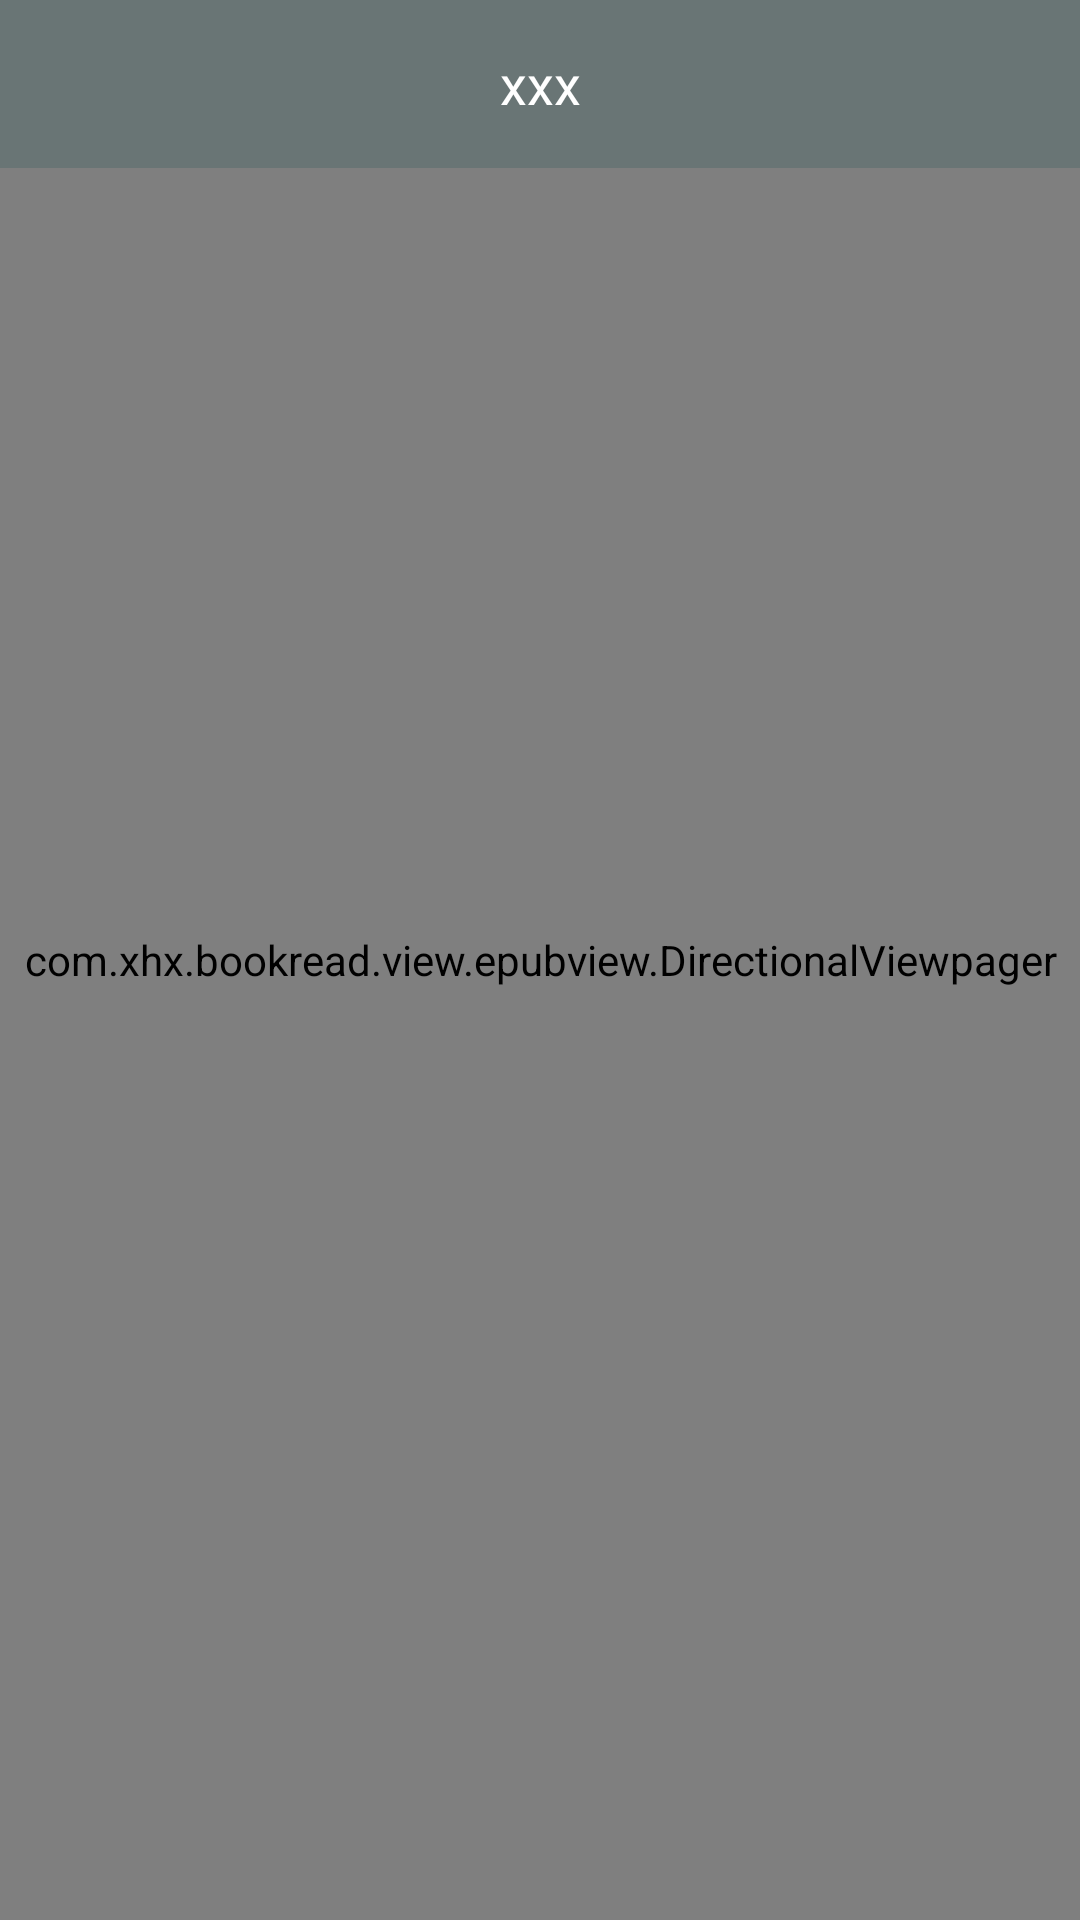

This screen was rendered from an Android layout file. Write that file and the resources it references.
<!-- AndroidManifest.xml: application theme AppTheme -->
<!-- res/layout/activity_read_epub.xml -->
<?xml version="1.0" encoding="utf-8"?>
<FrameLayout xmlns:android="http://schemas.android.com/apk/res/android"
    xmlns:app="http://schemas.android.com/apk/res-auto"
    android:id="@+id/llPdfRoot"
    android:layout_width="match_parent"
    android:layout_height="match_parent"
    android:orientation="vertical">


    <com.xhx.bookread.view.epubview.DirectionalViewpager
        android:id="@+id/epubViewPager"
        android:layout_width="match_parent"
        android:layout_height="match_parent"
        app:direction="vertical" />

    <androidx.appcompat.widget.Toolbar
        android:id="@+id/common_toolbar"
        android:layout_width="match_parent"
        android:layout_height="wrap_content"
        android:background="@color/fenlei_page_bg_2"
        android:clickable="true"
        android:minHeight="?attr/actionBarSize"
        app:navigationIcon="@mipmap/ab_back"
        app:title="  ">

        <ImageView
            android:id="@+id/toolbar_menu"
            android:layout_width="wrap_content"
            android:layout_height="wrap_content"
            android:clickable="true"
            android:padding="5dp"
            android:src="@mipmap/ic_menu_toc" />

        <TextView
            android:id="@+id/toolbar_title"
            android:layout_width="wrap_content"
            android:layout_height="wrap_content"
            android:layout_gravity="center"
            android:text="xxx"
            android:textColor="@color/white"
            android:textSize="18dp" />


    </androidx.appcompat.widget.Toolbar>

</FrameLayout>
<!-- resources referenced by this layout -->
<resources>
  <color name="fenlei_page_bg_2">#697575</color>
  <color name="white">#FFFFFF</color>
  <style name="AppTheme" parent="Theme.AppCompat.Light.NoActionBar">
          
          <item name="colorPrimary">@color/colorPrimary</item>
          <item name="colorPrimaryDark">@color/colorPrimaryDark</item>
          <item name="colorAccent">@color/colorAccent</item>
      </style>
  <color name="colorPrimary">#00c88a</color>
  <color name="colorPrimaryDark">#00c88a</color>
  <color name="colorAccent">#D81B60</color>
</resources>
